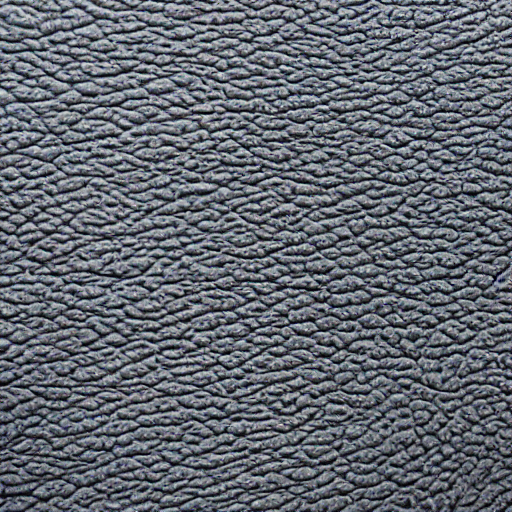
Generation parameters embedded in this image by AUTOMATIC1111 Stable Diffusion web UI or a fork of it (Forge, ...) (PNG 'parameters' text chunk):
A close up of a leather surface with a wavy pattern.

Steps: 20, Sampler: DPM++ 2M Karras, CFG scale: 7, Seed: 14621133, Size: 512x512, Model hash: 6ce0161689, Model: v1-5-pruned-emaonly, Version: v1.6.0